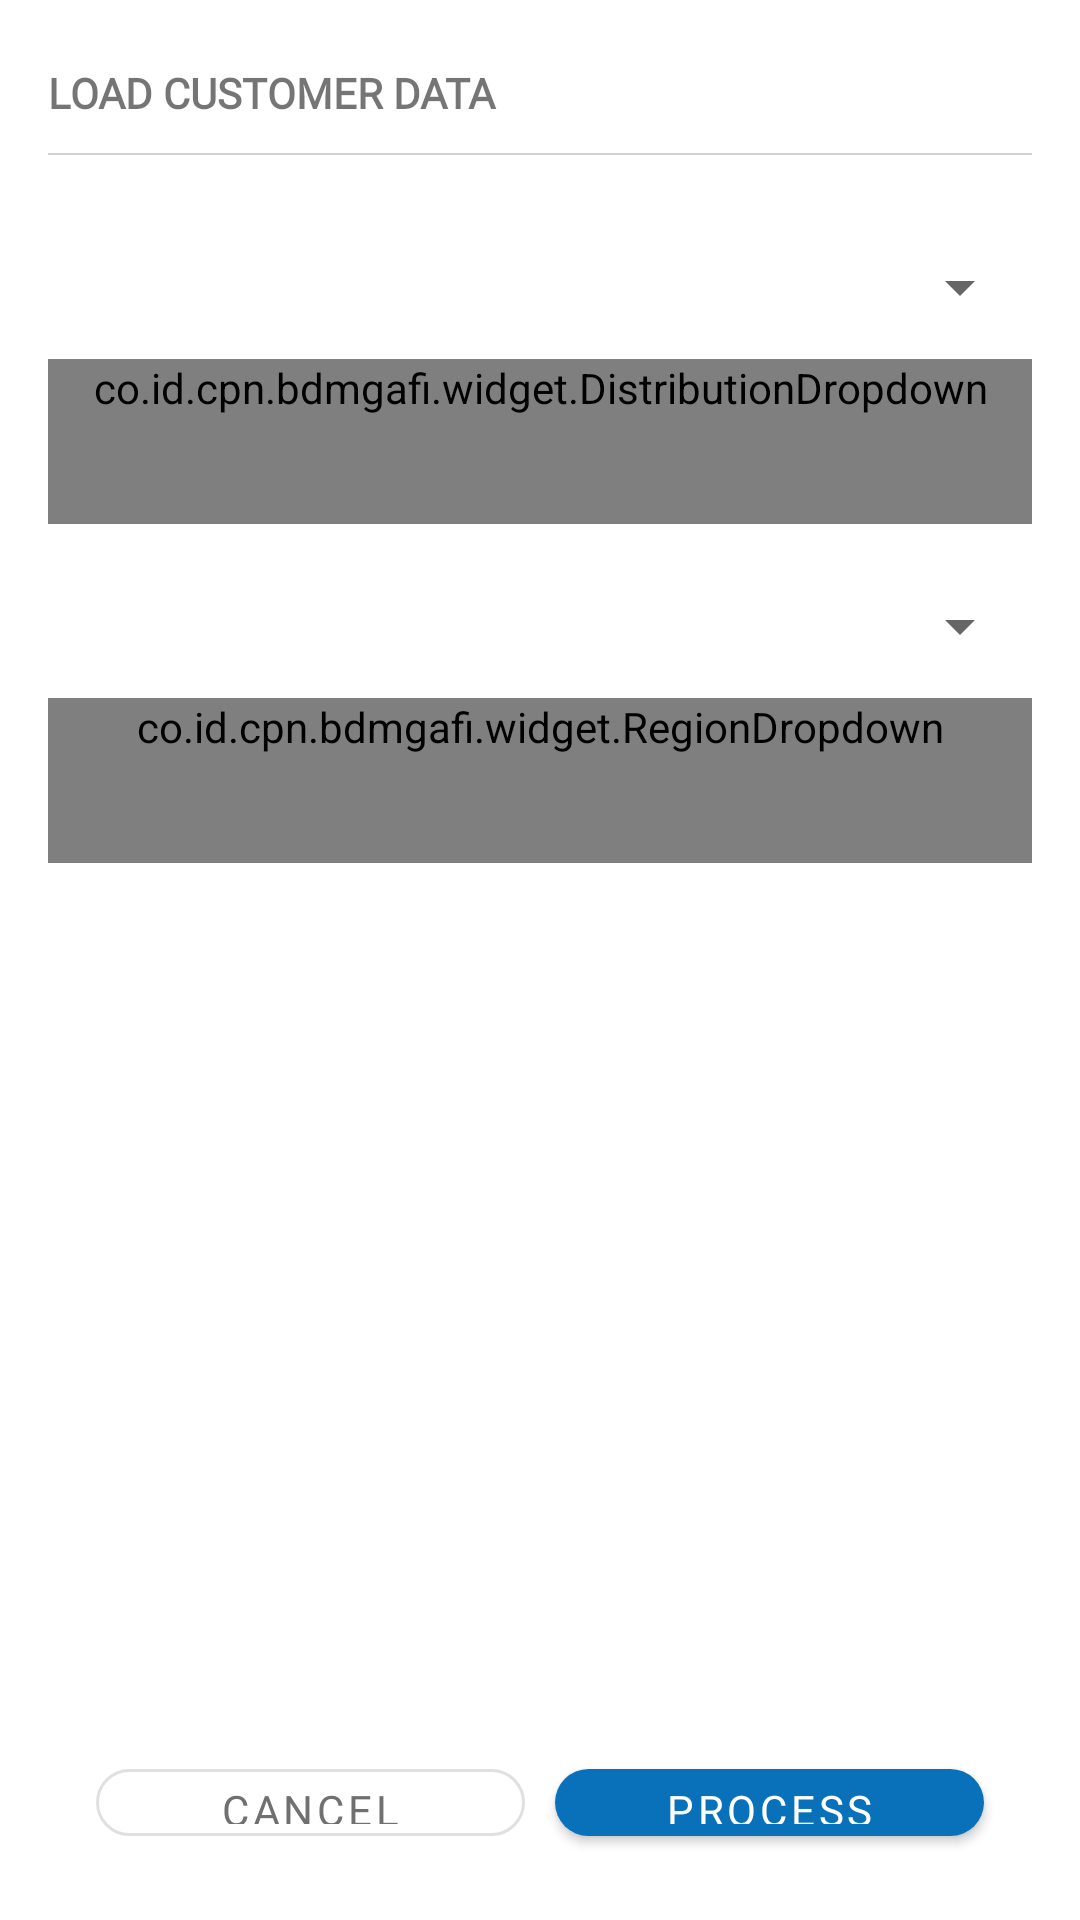

Here is an Android app screen rendered from its layout file. Give the layout XML and the strings, colors and styles it references.
<!-- AndroidManifest.xml: application theme Theme.CPNBDMGafi -->
<!-- res/layout/dialog_load_cutomer.xml -->
<?xml version="1.0" encoding="utf-8"?>
<LinearLayout xmlns:android="http://schemas.android.com/apk/res/android"
    xmlns:app="http://schemas.android.com/apk/res-auto"
    xmlns:tools="http://schemas.android.com/tools"
    android:orientation="vertical"
    android:layout_width="match_parent"
    android:layout_height="wrap_content"
    android:padding="16dp">
    
    <RelativeLayout
        android:layout_width="match_parent"
        android:layout_height="wrap_content">
        <TextView
            android:text="LOAD CUSTOMER DATA"
            android:layout_width="match_parent"
            android:layout_height="wrap_content"
            android:textSize="14dp"
            android:singleLine="true"
            android:ellipsize="end"
            android:textStyle="bold"
            android:fontFamily="@font/medium"
            android:layout_centerVertical="true"
            android:layout_toStartOf="@id/close_button"/>
        <ImageView
            android:id="@+id/close_button"
            android:clickable="true"
            android:focusable="true"
            android:background="?attr/selectableItemBackgroundBorderless"
            android:layout_width="30dp"
            android:layout_height="30dp"
            android:layout_alignParentEnd="true"
            android:padding="4dp"
            android:src="@drawable/ic_baseline_close_24"/>
    </RelativeLayout>

    <View
        android:background="@color/gray_080"
        android:layout_width="match_parent"
        android:layout_height="0.5dp"
        android:layout_marginTop="5dp"/>

    <com.google.android.material.textfield.TextInputLayout
        style="@style/Widget.MaterialComponents.TextInputLayout.OutlinedBox.ExposedDropdownMenu"
        android:layout_width="match_parent"
        android:layout_height="wrap_content"
        android:minHeight="55dp"
        android:layout_marginBottom="10dp"
        android:layout_marginTop="20dp"
        android:hint="@string/distribution">
        <co.id.cpn.bdmgafi.widget.DistributionDropdown
            android:id="@+id/distribution_dropdown"
            android:layout_width="match_parent"
            android:layout_height="wrap_content"
            style="@style/dropDownStyle" />
    </com.google.android.material.textfield.TextInputLayout>
    
    <com.google.android.material.textfield.TextInputLayout
        style="@style/Widget.MaterialComponents.TextInputLayout.OutlinedBox.ExposedDropdownMenu"
        android:layout_width="match_parent"
        android:layout_height="wrap_content"
        android:minHeight="55dp"
        android:layout_marginBottom="250dp"
        android:hint="@string/region">
        <co.id.cpn.bdmgafi.widget.RegionDropdown
            android:id="@+id/region_dropdown"
            android:layout_width="match_parent"
            android:layout_height="wrap_content"
            style="@style/dropDownStyle" />
    </com.google.android.material.textfield.TextInputLayout>

    <LinearLayout
        android:id="@+id/actionLayout"
        android:weightSum="2"
        android:layout_marginTop="40dp"
        android:orientation="horizontal"
        android:layout_width="match_parent"
        android:layout_height="wrap_content">
        <com.google.android.material.button.MaterialButton
            android:id="@+id/cancel_button"
            android:layout_weight="1"
            android:layout_marginTop="6dp"
            android:layout_marginBottom="6dp"
            android:layout_marginLeft="16dp"
            android:layout_marginRight="10dp"
            android:textColor="@color/gray_200"
            android:layout_height="wrap_content"
            android:layout_width="0dp"
            android:fontFamily="@font/bold"
            app:cornerRadius="@dimen/button_corner_radius"
            style="@style/Widget.MaterialComponents.Button.OutlinedButton"
            android:text="@string/cancel"/>

        <com.google.android.material.button.MaterialButton
            android:id="@+id/process_button"
            android:layout_weight="1"
            android:layout_marginTop="6dp"
            android:layout_marginBottom="6dp"
            android:layout_marginEnd="16dp"
            android:layout_height="wrap_content"
            android:layout_width="0dp"
            android:singleLine="true"
            android:fontFamily="@font/bold"
            android:text="Process"
            app:cornerRadius="@dimen/button_corner_radius"/>
        
    </LinearLayout>
    
</LinearLayout>
<!-- resources referenced by this layout -->
<resources>
  <color name="gray_080">#d1d1d1</color>
  <color name="gray_200">#707070</color>
  <dimen name="button_corner_radius">16dp</dimen>
  <string name="cancel">Cancel</string>
  <string name="distribution">Distributor</string>
  <string name="region">Region</string>
  <style name="dropDownStyle">
          <item name="android:minHeight">55dp</item>
          <item name="android:cursorVisible">false</item>
          <item name="android:clickable">true</item>
          <item name="android:focusable">true</item>
          <item name="android:paddingStart">12dp</item>
          <item name="android:paddingEnd">12dp</item>
          <item name="android:focusableInTouchMode">false</item>
          <item name="android:textSize">14sp</item>
          <item name="android:drawableEnd">@drawable/ic_sort_down</item>
      </style>
  <style name="Theme.CPNBDMGafi" parent="Theme.MaterialComponents.DayNight.DarkActionBar">
          
          <item name="colorPrimary">@color/blue_500</item>
          <item name="colorPrimaryVariant">@color/blue_500</item>
          <item name="colorOnPrimary">@color/white</item>
          
          <item name="colorSecondary">@color/yellow_200</item>
          <item name="colorSecondaryVariant">@color/yellow_500</item>
          <item name="colorOnSecondary">@color/black</item>
          <item name="android:navigationBarColor">#454545</item>
          
          <item name="android:statusBarColor" tools:targetApi="l">?attr/colorPrimaryVariant</item>
          
      </style>
  <!-- drawable ic_sort_down (drawable) -->
  <?xml version="1.0" encoding="utf-8"?>
  <vector xmlns:android="http://schemas.android.com/apk/res/android" xmlns:app="http://schemas.android.com/apk/res-auto" xmlns:aapt="http://schemas.android.com/aapt" android:height="10dp" android:width="10dp" android:viewportWidth="292.362" android:viewportHeight="292.362">
      <path android:fillColor="@color/gray_100" android:pathData="M286.935,69.377c-3.614,-3.617 -7.898,-5.424 -12.848,-5.424H18.274c-4.952,0 -9.233,1.807 -12.85,5.424C1.807,72.998 0,77.279 0,82.228c0,4.948 1.807,9.229 5.424,12.847l127.907,127.907c3.621,3.617 7.902,5.428 12.85,5.428s9.233,-1.811 12.847,-5.428L286.935,95.074c3.613,-3.617 5.427,-7.898 5.427,-12.847C292.362,77.279 290.548,72.998 286.935,69.377z"/>
  </vector>
  <color name="blue_500">#0971ba</color>
  <color name="white">#ffffff</color>
  <color name="yellow_200">#ffab00</color>
  <color name="yellow_500">#d38e03</color>
  <color name="black">#ff000000</color>
  <color name="gray_100">#b1b1b1</color>
</resources>
